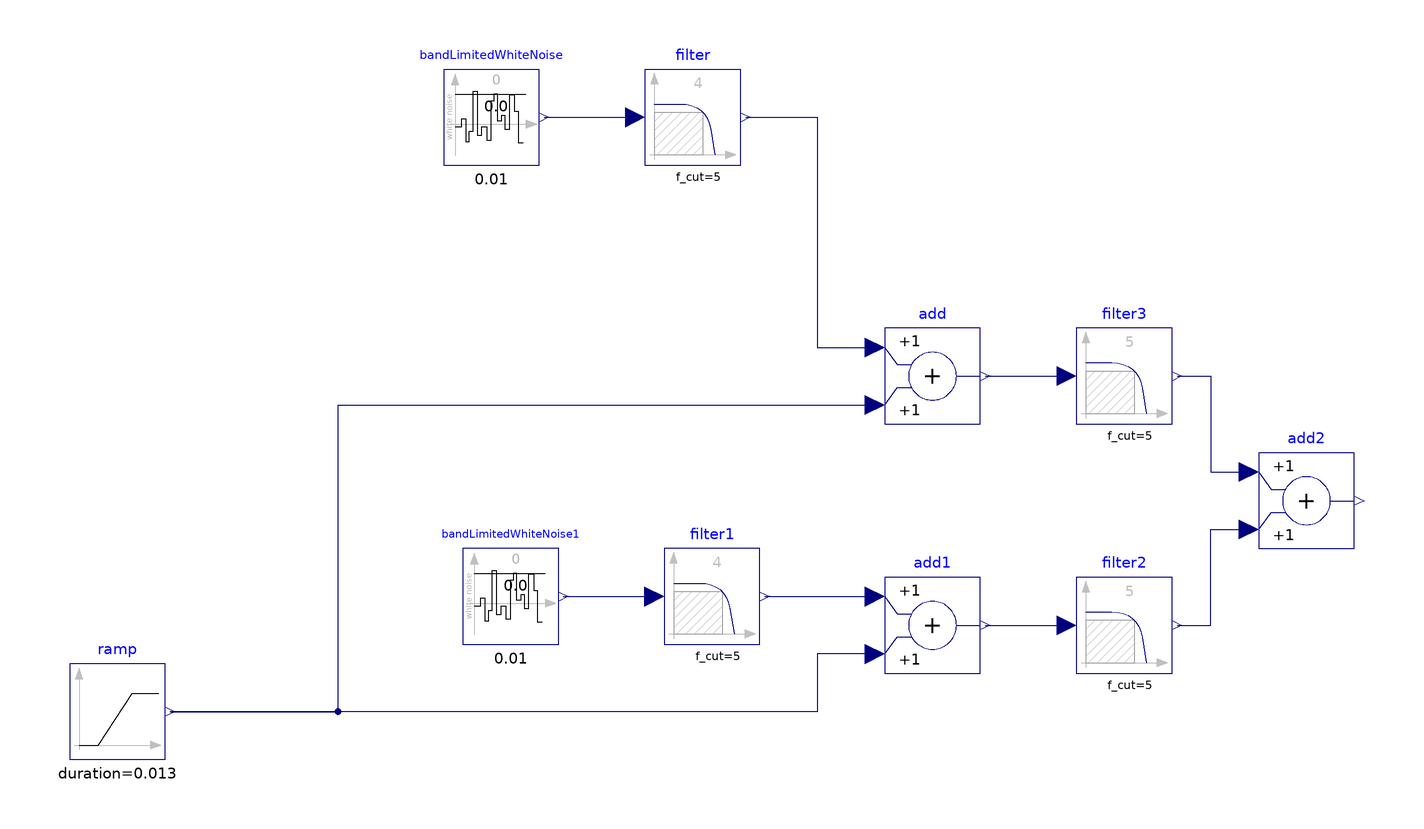

The component connection diagram of the Modelica model below, drawn from its own Placement and Line annotations.

model noiseTest
   Modelica.Blocks.Noise.BandLimitedWhiteNoise bandLimitedWhiteNoise(
       noisePower=0)
     annotation (Placement(transformation(extent={{-68,34},{-48,54}})));
   Modelica.Blocks.Continuous.Filter filter(
     analogFilter=Modelica.Blocks.Types.AnalogFilter.CriticalDamping,
     filterType=Modelica.Blocks.Types.FilterType.LowPass,
     order=4,
     normalized=true,
     f_cut=5)
     annotation (Placement(transformation(extent={{-26,34},{-6,54}})));
   Modelica.Blocks.Noise.BandLimitedWhiteNoise bandLimitedWhiteNoise1(
       noisePower=0)
     annotation (Placement(transformation(extent={{-64,-66},{-44,-46}})));
   Modelica.Blocks.Continuous.Filter filter1(
     filterType=Modelica.Blocks.Types.FilterType.HighPass,
     order=4,
     f_cut=5,
     analogFilter=Modelica.Blocks.Types.AnalogFilter.CriticalDamping,
     normalized=true)
     annotation (Placement(transformation(extent={{-22,-66},{-2,-46}})));
   Modelica.Blocks.Math.Add add
     annotation (Placement(transformation(extent={{24,-20},{44,0}})));
   Modelica.Blocks.Math.Add add1
     annotation (Placement(transformation(extent={{24,-72},{44,-52}})));
   Modelica.Blocks.Continuous.Filter filter2(
     analogFilter=Modelica.Blocks.Types.AnalogFilter.CriticalDamping,
     filterType=Modelica.Blocks.Types.FilterType.LowPass,
     normalized=true,
     order=5,
     f_cut=5)
     annotation (Placement(transformation(extent={{64,-72},{84,-52}})));
   Modelica.Blocks.Continuous.Filter filter3(
     filterType=Modelica.Blocks.Types.FilterType.HighPass,
     analogFilter=Modelica.Blocks.Types.AnalogFilter.CriticalDamping,
     normalized=true,
     f_cut=5,
     order=5)
     annotation (Placement(transformation(extent={{64,-20},{84,0}})));
   Modelica.Blocks.Math.Add add2
     annotation (Placement(transformation(extent={{102,-46},{122,-26}})));
   Modelica.Blocks.Sources.Ramp ramp(duration=0.013)
     annotation (Placement(transformation(extent={{-146,-90},{-126,-70}})));
 equation
   connect(bandLimitedWhiteNoise.y, filter.u)
     annotation (Line(points={{-47,44},{-28,44}}, color={0,0,127}));
   connect(bandLimitedWhiteNoise1.y, filter1.u)
     annotation (Line(points={{-43,-56},{-24,-56}}, color={0,0,127}));
   connect(filter.y, add.u1) annotation (Line(points={{-5,44},{10,44},{10,-4},
           {22,-4}}, color={0,0,127}));
   connect(filter1.y, add1.u1)
     annotation (Line(points={{-1,-56},{22,-56}}, color={0,0,127}));
   connect(add1.y, filter2.u)
     annotation (Line(points={{45,-62},{62,-62}}, color={0,0,127}));
   connect(add.y, filter3.u)
     annotation (Line(points={{45,-10},{62,-10}}, color={0,0,127}));
   connect(filter3.y, add2.u1) annotation (Line(points={{85,-10},{92,-10},{
           92,-30},{100,-30}}, color={0,0,127}));
   connect(filter2.y, add2.u2) annotation (Line(points={{85,-62},{92,-62},{
           92,-42},{100,-42}}, color={0,0,127}));
   connect(ramp.y, add.u2) annotation (Line(points={{-125,-80},{-90,-80},{
           -90,-16},{22,-16}}, color={0,0,127}));
   connect(add1.u2, ramp.y) annotation (Line(points={{22,-68},{10,-68},{10,
           -80},{-125,-80}}, color={0,0,127}));
   annotation (Icon(coordinateSystem(preserveAspectRatio=false, extent={{
             -160,-100},{140,100}})),                             Diagram(
         coordinateSystem(preserveAspectRatio=false, extent={{-160,-100},{
             140,100}})));
 end noiseTest;